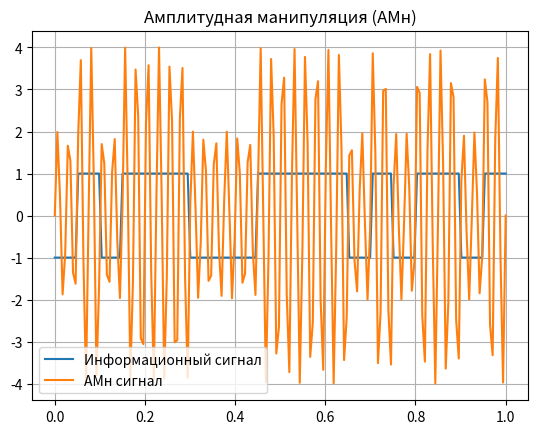
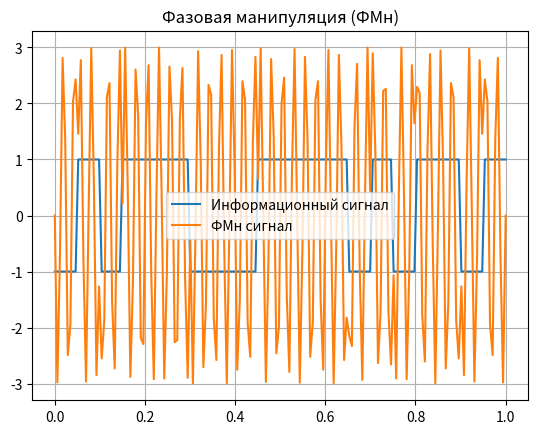
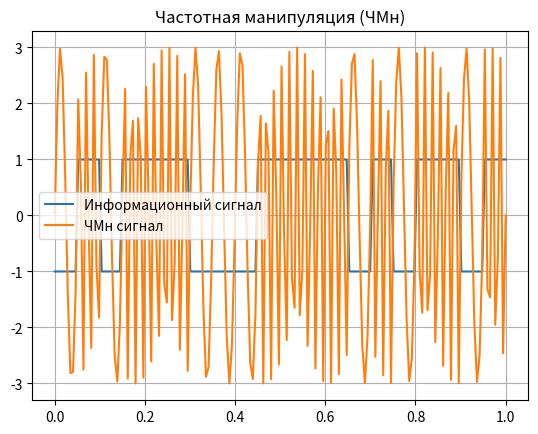
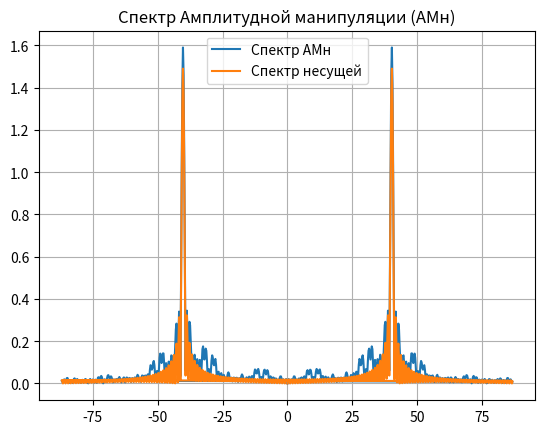
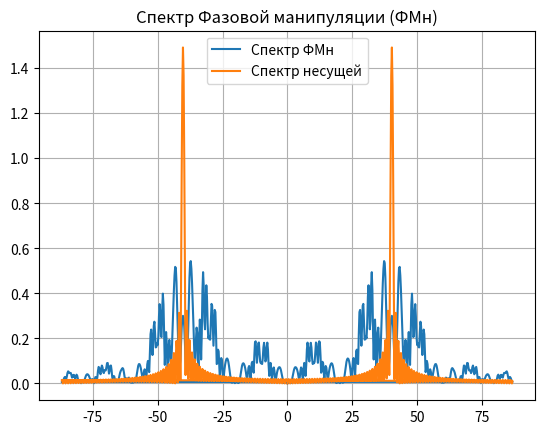
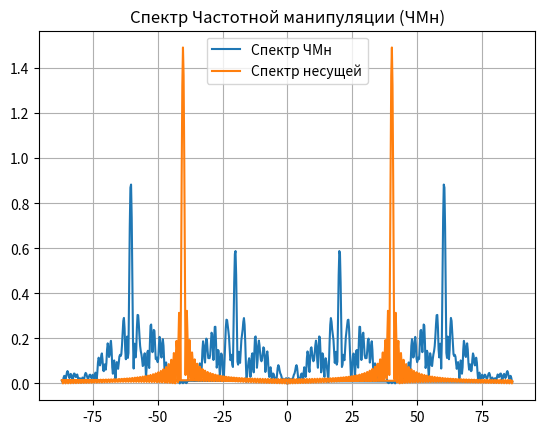

These charts were generated, in order, by the following Python code:
import numpy as np
import matplotlib.pyplot as plt

ampl = 3
f0 = 10
min_limit_x = 0
max_limit_x = 1
N = 174

fd = N / max_limit_x
t = np.linspace(min_limit_x, max_limit_x, N)

period = 0.05
mas_len = int(max_limit_x / period)
mas_manip = [-1, 1, -1, 1, 1, 1, -1, -1, -1, 1, 1, 1, 1, -1, 1, -1, 1, 1, -1, 1]

freq_manip_sig = []
phas_manip_sig = []
ampl_manip_sig = []
casual_signal = []
input_sig = []

f1 = 40
fd_manip = 20

for i in t:
    tmp = int(i // period)
    casual_signal.append(ampl * np.sin(2 * np.pi * f1 * i))
    input_sig.append(mas_manip[tmp])
    
    ampl_manip_sig.append((ampl + mas_manip[tmp]) * np.sin(2 * np.pi * f1 * i))
    
    phas_manip_sig.append(ampl * np.sin(2 * np.pi * f1 * i + np.pi * (mas_manip[tmp] / 2 - 0.5)))
    
    freq_manip_sig.append(ampl * np.sin(2 * np.pi * (f1 + fd_manip * mas_manip[tmp]) * i))

plt.figure(1)
plt.plot(t, input_sig, label='Информационный сигнал')
plt.plot(t, ampl_manip_sig, label='АМн сигнал')
plt.title('Амплитудная манипуляция (АМн)')
plt.grid(True)
plt.legend()

plt.figure(2)
plt.plot(t, input_sig, label='Информационный сигнал')
plt.plot(t, phas_manip_sig, label='ФМн сигнал')
plt.title('Фазовая манипуляция (ФМн)')
plt.grid(True)
plt.legend()

plt.figure(3)
plt.plot(t, input_sig, label='Информационный сигнал')
plt.plot(t, freq_manip_sig, label='ЧМн сигнал')
plt.title('Частотная манипуляция (ЧМн)')
plt.grid(True)
plt.legend()

M = 2 * N
f_range = np.zeros(M * 2)
for smp_ref in range(-int(M), int(M)):
    f_range[smp_ref] = (smp_ref / M / 2) * fd

fft_result_casual = np.fft.fft(casual_signal, M * 2) / N
fft_result_ampl_manip = np.fft.fft(ampl_manip_sig, M * 2) / N
fft_result_phas_manip = np.fft.fft(phas_manip_sig, M * 2) / N
fft_result_freq_manip = np.fft.fft(freq_manip_sig, M * 2) / N

mod_fftshift_result_casual = abs(fft_result_casual)
mod_fftshift_result_ampl_manip = abs(fft_result_ampl_manip)
mod_fftshift_result_phas_manip = abs(fft_result_phas_manip)
mod_fftshift_result_freq_manip = abs(fft_result_freq_manip)

plt.figure(4)
plt.plot(f_range, mod_fftshift_result_ampl_manip, label='Спектр АМн')
plt.plot(f_range, mod_fftshift_result_casual, label='Спектр несущей')
plt.title('Спектр Амплитудной манипуляции (АМн)')
plt.grid(True)
plt.legend()

plt.figure(5)
plt.plot(f_range, mod_fftshift_result_phas_manip, label='Спектр ФМн')
plt.plot(f_range, mod_fftshift_result_casual, label='Спектр несущей')
plt.title('Спектр Фазовой манипуляции (ФМн)')
plt.grid(True)
plt.legend()

plt.figure(6)
plt.plot(f_range, mod_fftshift_result_freq_manip, label='Спектр ЧМн')
plt.plot(f_range, mod_fftshift_result_casual, label='Спектр несущей')
plt.title('Спектр Частотной манипуляции (ЧМн)')
plt.grid(True)
plt.legend()

plt.show()
